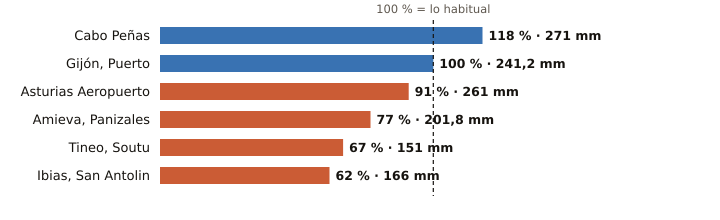

The data file committed next to this chart (first rows):
estacion, provincia, indicativo, mm_otono, referencia_mm, pct, periodo_referencia, hasta, hora
Cabo Peñas, Asturias, 1210X, 271.0, 230.0, 118, 1997-2025, 2026-11-21, 6
Gijón, Puerto, Asturias, 1208H, 241.2, 240.8, 100, 1991-2020, 2026-11-21, 6
Asturias Aeropuerto, Asturias, 1212E, 261.0, 287.8, 91, 1991-2020, 2026-11-21, 6
Amieva, Panizales, Asturias, 1186P, 201.8, 263.2, 77, 2008-2025, 2026-11-21, 5
Tineo, Soutu, Asturias, 1272B, 151.0, 224.2, 67, 2009-2025, 2026-11-21, 6
Ibias, San Antolin, Asturias, 1309C, 166.0, 267.5, 62, 2008-2025, 2026-11-21, 5
